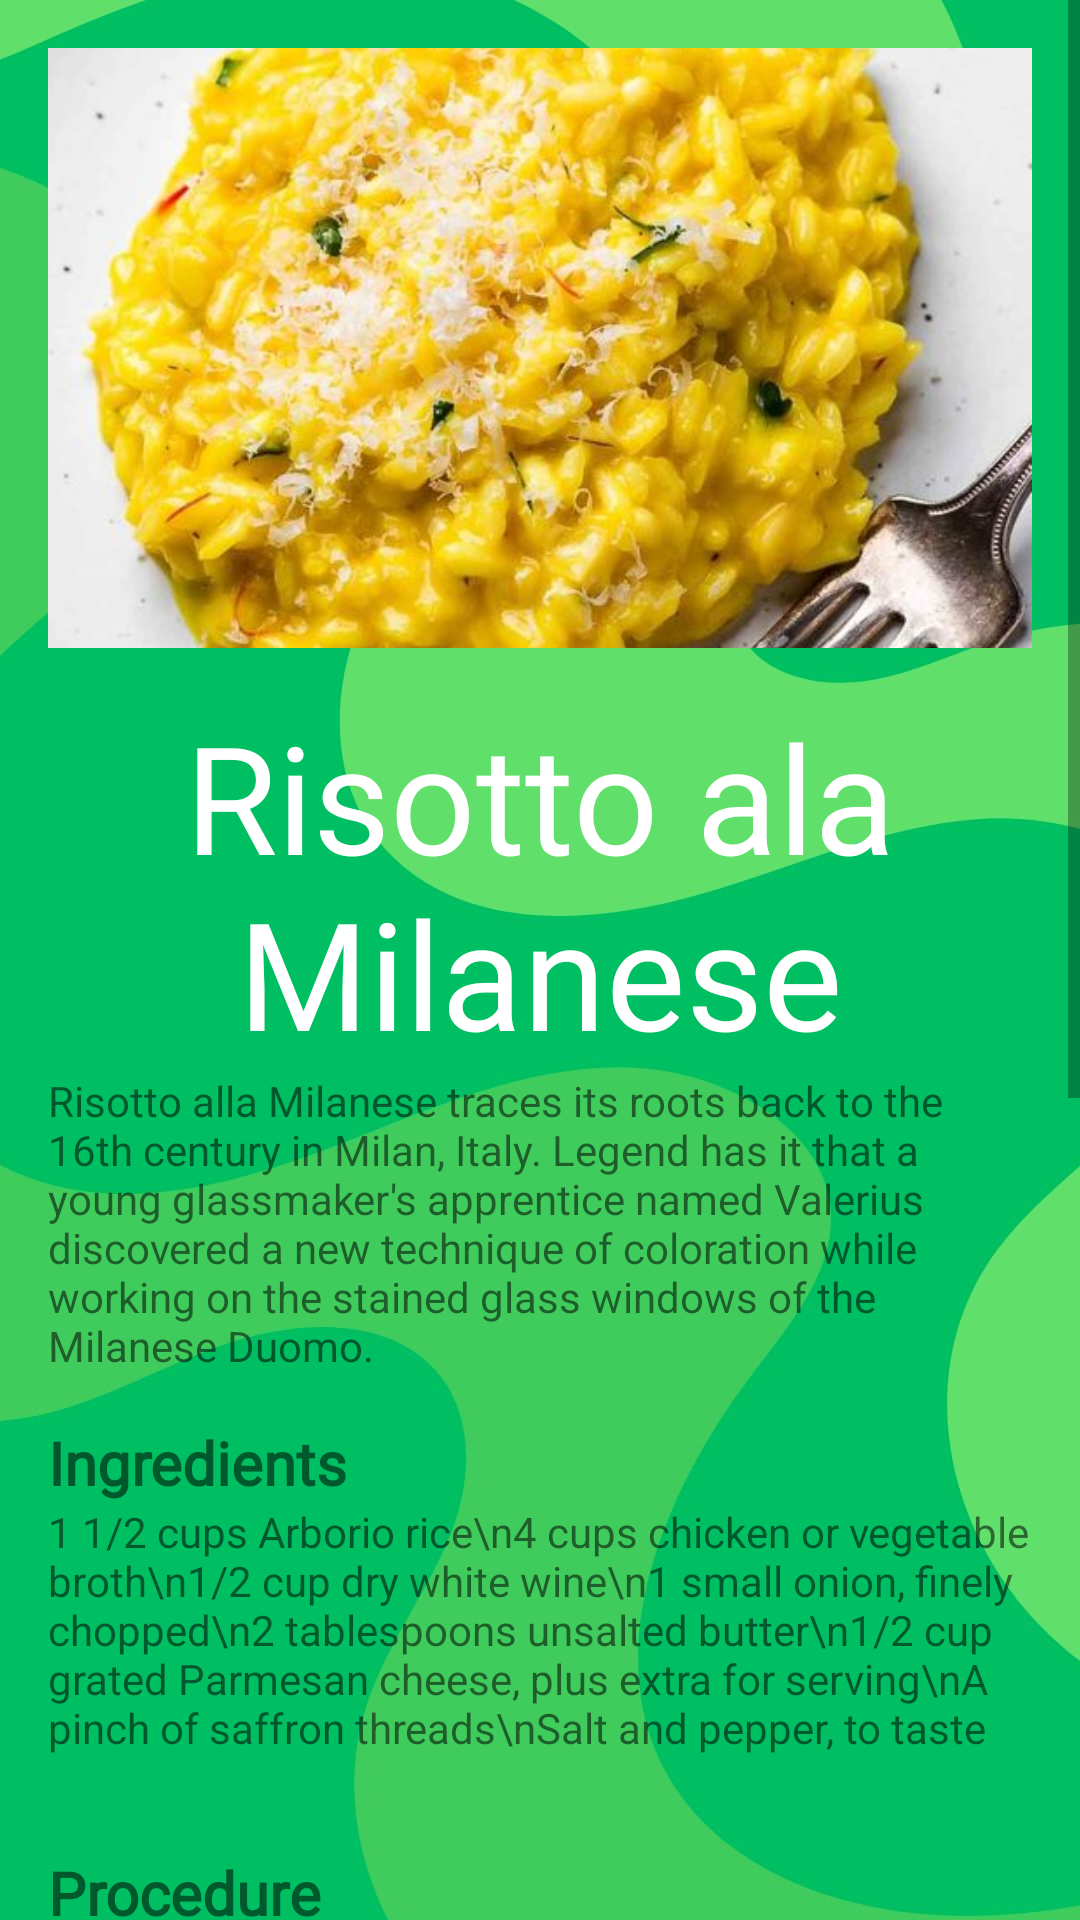

Reconstruct the res/layout file that produces this screen, plus the resources it refers to.
<!-- AndroidManifest.xml: application theme Theme.FinalProjectMC -->
<!-- res/layout/activity_recipe_risotto.xml -->
<ScrollView xmlns:android="http://schemas.android.com/apk/res/android"
    android:layout_width="match_parent"
    android:layout_height="match_parent"
    android:background="@drawable/bg_main_2">

    <LinearLayout
        android:layout_width="match_parent"
        android:layout_height="wrap_content"
        android:orientation="vertical"
        android:padding="16dp">

        <ImageView
            android:id="@+id/foodImage"
            android:layout_width="match_parent"
            android:layout_height="200dp"
            android:scaleType="centerCrop"
            android:src="@drawable/irecipe_risotto"
            android:background="@drawable/rounded_shape"/>

        <TextView
            android:id="@+id/titleTextView"
            android:layout_width="match_parent"
            android:layout_height="wrap_content"
            android:text="Risotto ala Milanese"
            android:fontFamily="@font/brownista_style"
            android:textSize="50sp"
            android:textColor="@android:color/white"
            android:gravity="center"
            android:paddingTop="16dp"/>

        <TextView
            android:id="@+id/recipeOrigin"
            android:layout_width="match_parent"
            android:layout_height="wrap_content"
            android:text="Risotto alla Milanese traces its roots back to the 16th century in Milan, Italy. Legend has it that a young glassmaker's apprentice named Valerius discovered a new technique of coloration while working on the stained glass windows of the Milanese Duomo."/>

        <TextView
            android:id="@+id/ingredients"
            android:layout_width="match_parent"
            android:layout_height="wrap_content"
            android:text="Ingredients"
            android:textSize="20sp"
            android:textStyle="bold"
            android:layout_marginTop="16dp"
            android:fontFamily="@font/brownista_style"/>

        <TextView
            android:id="@+id/ingredientsDetail"
            android:layout_width="match_parent"
            android:layout_height="wrap_content"
            android:text="1 1/2 cups Arborio rice\n4 cups chicken or vegetable broth\n1/2 cup dry white wine\n1 small onion, finely chopped\n2 tablespoons unsalted butter\n1/2 cup grated Parmesan cheese, plus extra for serving\nA pinch of saffron threads\nSalt and pepper, to taste"
            android:layout_marginBottom="16dp"/>

        <TextView
            android:id="@+id/procedure"
            android:layout_width="match_parent"
            android:layout_height="wrap_content"
            android:text="Procedure"
            android:textSize="20sp"
            android:textStyle="bold"
            android:layout_marginTop="16dp"
            android:fontFamily="@font/brownista_style"/>

        <TextView
            android:id="@+id/procedureDetail"
            android:layout_width="match_parent"
            android:layout_height="wrap_content"
            android:text="Step 1: Heat the chicken or vegetable broth in a saucepan and keep it warm over low heat.\n\nStep 2: In a separate large saucepan, melt the butter over medium heat. Add the chopped onion and sauté until translucent.\n\nStep 3: Add the Arborio rice to the saucepan with the onions and stir to coat the rice with the butter, cooking for about 2 minutes until the rice is lightly toasted.\n\nStep 4: Pour in the white wine and cook, stirring constantly, until the wine has been absorbed by the rice.\n\nStep 5: Add a ladleful of warm broth to the rice and stir constantly until the liquid is absorbed. Continue adding the broth, one ladleful at a time, stirring frequently and allowing each addition to be absorbed before adding more.\n\nStep 6: After about 15 minutes of cooking, dissolve the saffron threads in a little warm broth and add it to the risotto, stirring well.\n\nStep 7:Continue cooking the risotto until the rice is creamy and al dente, which should take about 18-20 minutes in total.\n\nStep 8: Remove the risotto from the heat and stir in the grated Parmesan cheese. Season with salt and pepper to taste.\n\nStep 9: Serve the risotto immediately, garnished with extra grated Parmesan cheese if desired."
            android:layout_marginBottom="16dp"/>

        <LinearLayout
            android:layout_width="match_parent"
            android:layout_height="wrap_content"
            android:orientation="horizontal">

            <Button
                android:id="@+id/addToLikesButton"
                android:layout_width="0dp"
                android:layout_height="wrap_content"
                android:layout_weight="1"
                android:text="Add to Likes"
                android:layout_marginEnd="8dp"
                android:background="@drawable/rounded_shape"/>

            
            <Button
                android:id="@+id/whereToBuyButton"
                android:layout_width="0dp"
                android:layout_height="wrap_content"
                android:layout_weight="1"
                android:text="Where to Buy"
                android:layout_marginStart="8dp"
                android:background="@drawable/rounded_shape"/>

        </LinearLayout>

    </LinearLayout>
</ScrollView>
<!-- resources referenced by this layout -->
<resources>
  <!-- drawable bg_main_2: jpg bitmap (drawable, 50661 bytes) -->
  <!-- drawable irecipe_risotto: jpg bitmap (drawable, 74892 bytes) -->
  <style name="Theme.FinalProjectMC" parent="Base.Theme.FinalProjectMC" />
  <style name="Base.Theme.FinalProjectMC" parent="Theme.AppCompat.Light.NoActionBar">
          
          
      </style>
</resources>
